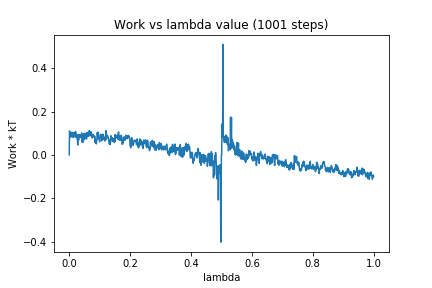

The data file committed next to this chart (first rows):
0, 0.0
1, 0.1104
2, 0.1037
3, 0.1003
4, 0.0915
5, 0.0813
6, 0.08987
7, 0.09081
8, 0.09532
9, 0.1049
10, 0.08791
11, 0.08453
12, 0.09656
13, 0.0808
14, 0.1003
15, 0.1018
16, 0.1016
17, 0.104
18, 0.08444
19, 0.09887
20, 0.09995
21, 0.1071
22, 0.08221
23, 0.07998
24, 0.09598
25, 0.08658
26, 0.08656
27, 0.0692
28, 0.04564
29, 0.09157
30, 0.08283
31, 0.06773
32, 0.09447
33, 0.08812
34, 0.09144
35, 0.08143
36, 0.09292
37, 0.0893
38, 0.08969
39, 0.07957
40, 0.09461
41, 0.1014
42, 0.07743
43, 0.05823
44, 0.09328
45, 0.05783
46, 0.08357
47, 0.06622
48, 0.09596
49, 0.08433
50, 0.0999
51, 0.07405
52, 0.09676
53, 0.09672
54, 0.07829
55, 0.08678
56, 0.07854
57, 0.07318
58, 0.1041
59, 0.09765
60, 0.08515
... 940 more rows
